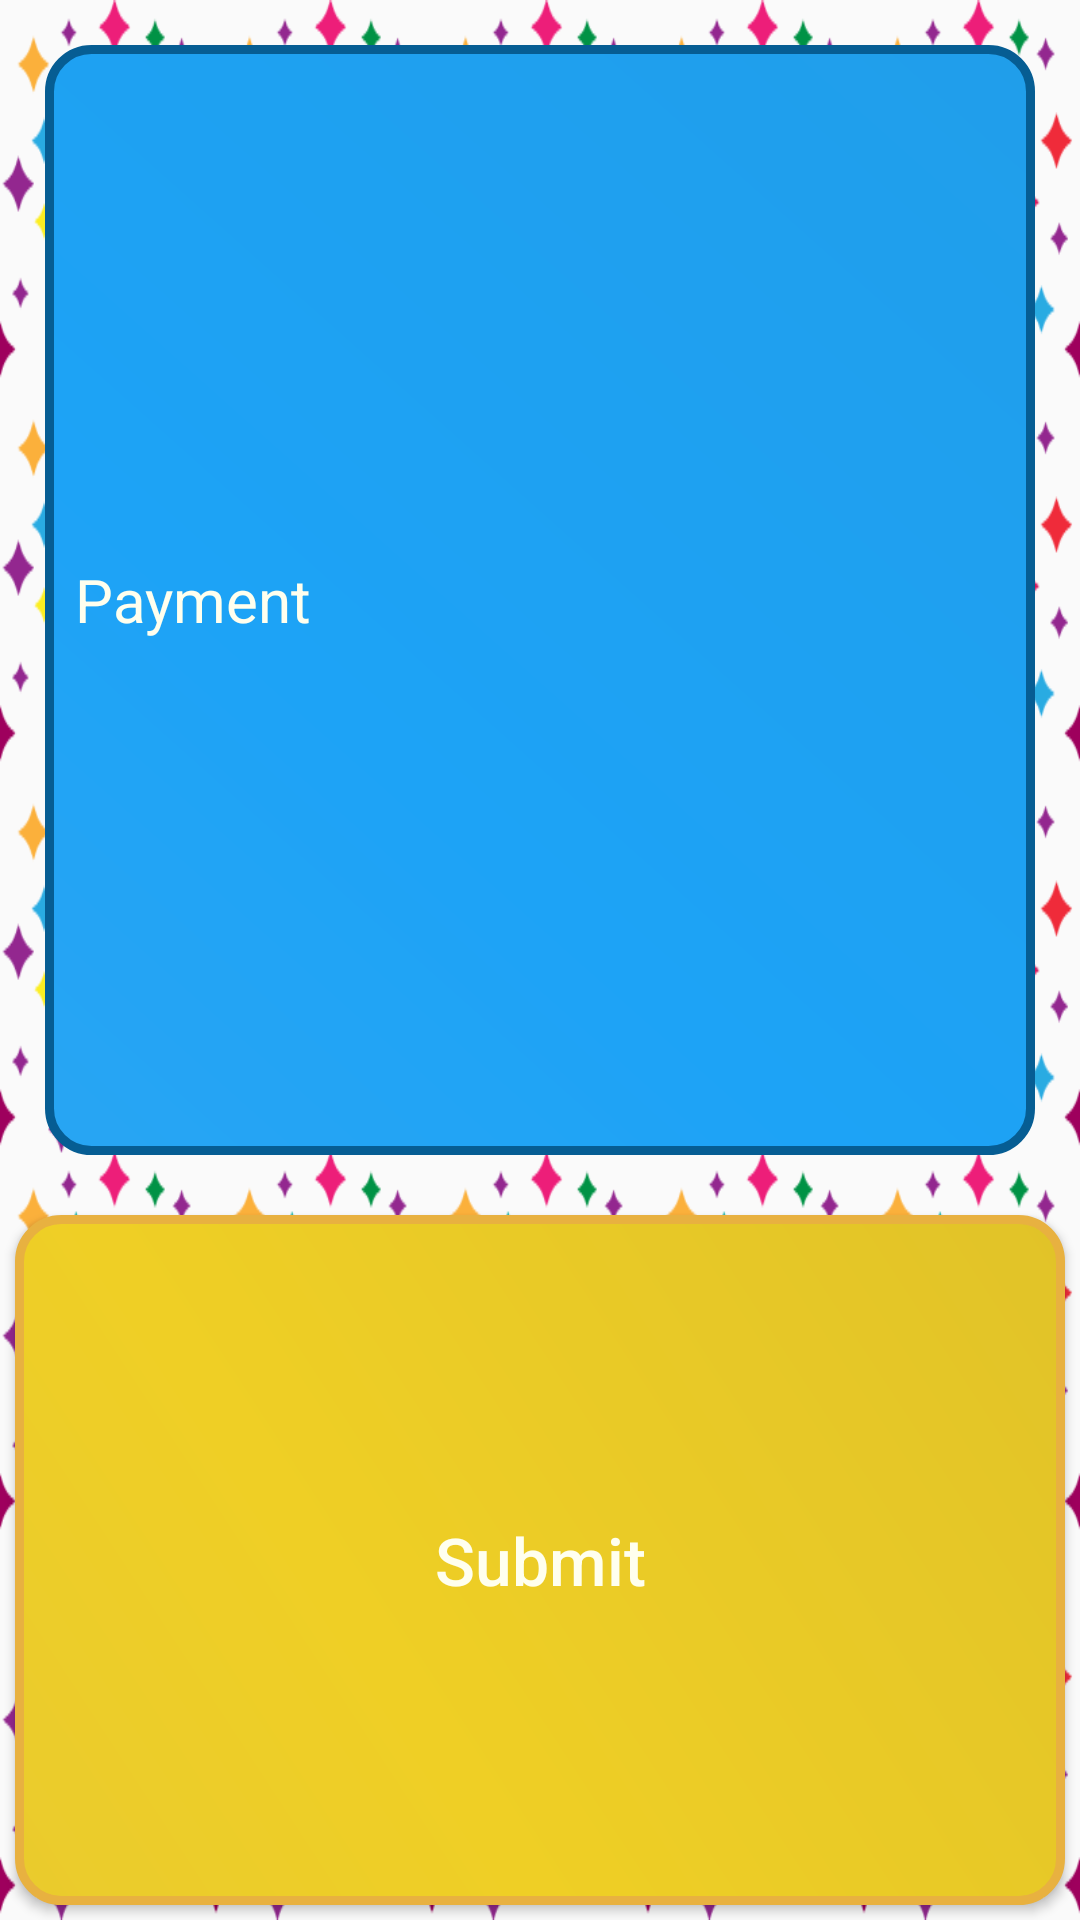

Android layout source for this screen:
<!-- AndroidManifest.xml: application theme AppTheme -->
<!-- res/layout/activity_customer__payment.xml -->
<?xml version="1.0" encoding="utf-8"?>
<LinearLayout xmlns:android="http://schemas.android.com/apk/res/android"
    xmlns:app="http://schemas.android.com/apk/res-auto"
    xmlns:tools="http://schemas.android.com/tools"
    android:layout_width="match_parent"
    android:layout_height="match_parent"
    android:orientation="vertical"
    android:weightSum="4"
    android:background="@drawable/shoopkeeper_background1"
    tools:context=".Customer_Payment">

    <EditText
        android:layout_weight="1.5"
        android:layout_margin="15dp"
        android:padding="10dp"
        android:id="@+id/customer_payment"
        android:layout_width="match_parent"
        android:layout_height="match_parent"
        android:inputType="numberSigned"
        android:textStyle="normal"
        android:textAlignment="textStart"
        android:textColor="#ffe"
        android:textColorHint="#ffe"
        android:textSize="20sp"
        android:hint="Payment"
        android:background="@drawable/background1_shape"
        />

    <Button
        android:layout_weight="2.5"
        android:layout_margin="5dp"
        android:id="@+id/payment_submit_btn"
        android:layout_width="match_parent"
        android:layout_height="match_parent"
        android:textAllCaps="false"
        android:textSize="22sp"
        android:textColor="#ffe"
        android:text="Submit"
        android:background="@drawable/background5_shape"
        />

</LinearLayout>
<!-- resources referenced by this layout -->
<resources>
  <!-- drawable background1_shape (drawable) -->
  <?xml version="1.0" encoding="utf-8"?>
  <shape xmlns:android="http://schemas.android.com/apk/res/android" android:shape="rectangle" >
      <corners
          android:radius="14dp"
          />
      <gradient
          android:angle="45"
          android:centerX="35%"
          android:centerColor="#1DA3F6"
          android:startColor="#28A5F3"
          android:endColor="#209EEA"
          android:type="linear"
          />
      <padding
          android:left="0dp"
          android:top="0dp"
          android:right="0dp"
          android:bottom="0dp"
          />
      <size
          android:width="200dp"
          android:height="60dp"
          />
      <stroke
          android:width="3dp"
          android:color="#065D93"
          />
  </shape>
  <!-- drawable background5_shape (drawable) -->
  <?xml version="1.0" encoding="utf-8"?>
  <shape xmlns:android="http://schemas.android.com/apk/res/android" android:shape="rectangle" >
      <corners
          android:radius="14dp"
          />
      <gradient
          android:angle="45"
          android:centerX="35%"
          android:centerColor="#EFCF25"
          android:startColor="#EACB2D"
          android:endColor="#E1C328"
          android:type="linear"
          />
      <padding
          android:left="0dp"
          android:top="0dp"
          android:right="0dp"
          android:bottom="0dp"
          />
      <size
          android:width="200dp"
          android:height="60dp"
          />
      <stroke
          android:width="3dp"
          android:color="#E8B140"
          />
  </shape>
  <!-- drawable shoopkeeper_background1: png bitmap (drawable, 36386 bytes) -->
  <style name="AppTheme" parent="Theme.AppCompat.Light.DarkActionBar">
          
          <item name="colorPrimary">@color/colorPrimary</item>
          <item name="colorPrimaryDark">@color/colorPrimaryDark</item>
          <item name="colorAccent">@color/colorAccent</item>
      </style>
  <!-- not gathered from this repository: default colours our renderer supplied (Android Studio template values) -->
  <color name="colorPrimary">#FF6200EE</color>
  <color name="colorPrimaryDark">#FF3700B3</color>
  <color name="colorAccent">#FF03DAC5</color>
</resources>
